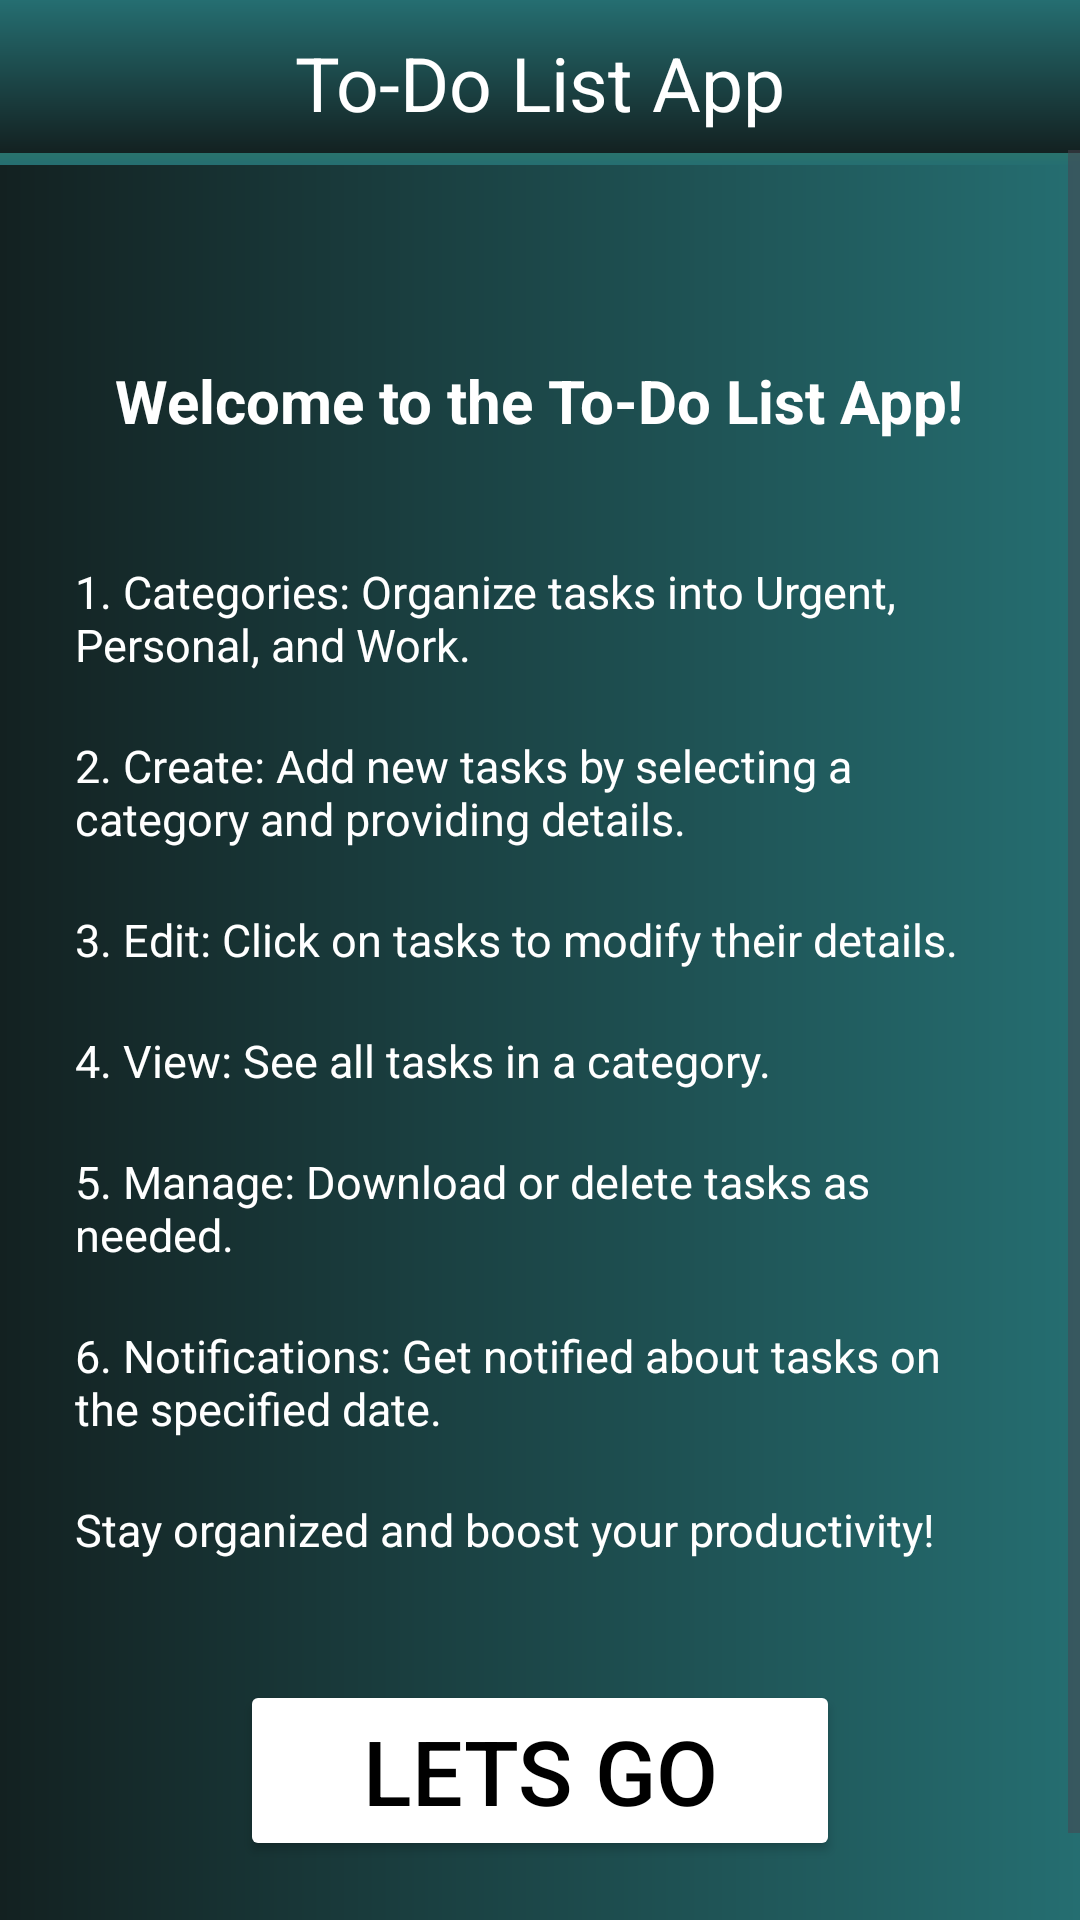

Produce the Android XML layout that renders to this screen, including the resource entries it uses.
<!-- AndroidManifest.xml: application theme Theme.ListAPP -->
<!-- res/layout/first_screen.xml -->
<?xml version="1.0" encoding="utf-8"?>
<RelativeLayout xmlns:android="http://schemas.android.com/apk/res/android"
    android:layout_width="match_parent"
    android:background="@drawable/bg"

    android:layout_height="match_parent">

    <TextView
        android:layout_width="match_parent"
        android:layout_height="55dp"
        android:text="To-Do List App"
        android:textSize="25dp"

        android:gravity="center"
        android:id="@+id/heading"
        android:textColor="@color/white"
        android:background="@drawable/fragment_heading_bg" />

    <ScrollView
        android:layout_width="match_parent"
        android:layout_height="wrap_content"
        android:layout_marginTop="50dp"

        >
    <LinearLayout
        android:layout_width="match_parent"
        android:layout_height="wrap_content"
        android:layout_below="@id/heading"
android:gravity="center"

        android:orientation="vertical">


    <TextView
        android:layout_width="wrap_content"
        android:layout_height="wrap_content"
        android:textStyle="bold"
        android:layout_marginTop="50dp"
android:padding="20dp"
        android:layout_marginRight="15dp"
        android:layout_marginLeft="15dp"
        android:textColor="@color/white"
        android:text="Welcome to the To-Do List App!"
        android:layout_centerHorizontal="true"
        android:textSize="20dp"

        android:id="@+id/welcome"/>
    <TextView
        android:layout_width="match_parent"
        android:layout_height="wrap_content"
        android:textColor="@color/white"
        android:text="1. Categories: Organize tasks into Urgent, Personal, and Work."
        android:layout_centerHorizontal="true"
        android:textSize="15dp"
        android:padding="10dp"
        android:layout_marginRight="15dp"
        android:layout_marginLeft="15dp"
        android:layout_below="@id/welcome"
        android:layout_marginTop="10dp"
        android:id="@+id/t1"/>
    <TextView
        android:layout_width="match_parent"
        android:layout_height="wrap_content"
        android:textColor="@color/white"
        android:text="2. Create: Add new tasks by selecting a category and providing details."
        android:layout_centerHorizontal="true"
        android:textSize="15dp"
        android:padding="10dp"
        android:layout_marginRight="15dp"
        android:layout_marginLeft="15dp"
        android:layout_below="@id/t1"
        android:id="@+id/t2"/>
    <TextView
        android:layout_width="match_parent"
        android:layout_height="wrap_content"
        android:textColor="@color/white"
        android:text="3. Edit: Click on tasks to modify their details."
        android:layout_centerHorizontal="true"
        android:textSize="15dp"
        android:padding="10dp"
        android:layout_marginRight="15dp"
        android:layout_marginLeft="15dp"
        android:layout_below="@id/t2"
        android:id="@+id/t3"/>
    <TextView
        android:layout_width="match_parent"
        android:layout_height="wrap_content"
        android:textColor="@color/white"
        android:text="4. View: See all tasks in a category."
        android:layout_centerHorizontal="true"
        android:textSize="15dp"
        android:padding="10dp"
        android:layout_marginRight="15dp"
        android:layout_marginLeft="15dp"
        android:layout_below="@id/t3"
        android:id="@+id/t4"/>
    <TextView
        android:layout_width="match_parent"
        android:layout_height="wrap_content"
        android:textColor="@color/white"
        android:text="5. Manage: Download or delete tasks as needed."
        android:layout_centerHorizontal="true"
        android:textSize="15dp"
        android:layout_marginRight="15dp"
        android:layout_marginLeft="15dp"
        android:padding="10dp"
        android:layout_below="@id/t4"
        android:id="@+id/t5"/>
    <TextView
        android:layout_width="match_parent"
        android:layout_height="wrap_content"
        android:textColor="@color/white"
        android:text="6. Notifications: Get notified about tasks on the specified date."
        android:layout_centerHorizontal="true"
        android:textSize="15dp"
        android:layout_marginRight="15dp"
        android:layout_marginLeft="15dp"
        android:padding="10dp"
        android:layout_below="@id/t5"
        android:id="@+id/t6"/>
    <TextView
        android:layout_width="match_parent"
        android:layout_height="wrap_content"
        android:textColor="@color/white"
        android:text="Stay organized and boost your productivity!"
        android:layout_centerHorizontal="true"
        android:textSize="15dp"
        android:layout_marginRight="15dp"
        android:layout_marginLeft="15dp"
        android:padding="10dp"
        android:layout_below="@id/t6"
        android:id="@+id/t7"/>

        <Button
            android:id="@+id/start"
            android:layout_width="200dp"
            android:layout_height="wrap_content"
            android:layout_marginBottom="50dp"
            android:backgroundTint="#FFFFFF"
            android:text="Lets Go"
            android:layout_marginTop="30dp"
            android:textColor="@color/black"
            android:textSize="30dp" />
    </LinearLayout>
    </ScrollView>


</RelativeLayout>
<!-- resources referenced by this layout -->
<resources>
  <!-- drawable bg (drawable) -->
  <?xml version="1.0" encoding="utf-8"?>
  <layer-list xmlns:android="http://schemas.android.com/apk/res/android">
      <item>
          <shape android:shape="rectangle">
              <gradient
                  android:startColor="#132121"
  
                  android:endColor="#256E71"
                  android:angle="0"/>
              <corners android:radius="0dp"/>
          </shape>
      </item>
  </layer-list>
  <!-- drawable fragment_heading_bg (drawable) -->
  <layer-list xmlns:android="http://schemas.android.com/apk/res/android">
      
      <item>
          <shape android:shape="rectangle">
              <gradient
                  android:startColor="#256E71"
              android:endColor="#5EAE31"
              android:angle="90" /> 
          </shape>
      </item>
  
      
      <item android:left="0dp" android:right="0dp" android:top="0dp" android:bottom="4dp">
          <shape android:shape="rectangle">
              <gradient
                  android:startColor="#132121"
                  android:endColor="#256E71"
                  android:angle="90" /> 
          </shape>
      </item>
  </layer-list>
  <style name="Theme.ListAPP" parent="Base.Theme.ListAPP" />
  <style name="Base.Theme.ListAPP" parent="Theme.Material3.DayNight.NoActionBar">
          
  
          <item name="android:statusBarColor" tools:targetApi="l">#51CDBA</item>
          
      </style>
  <!-- not gathered from this repository: default colours our renderer supplied (Android Studio template values) -->
  <color name="black">#FF000000</color>
  <color name="white">#FFFFFFFF</color>
</resources>
